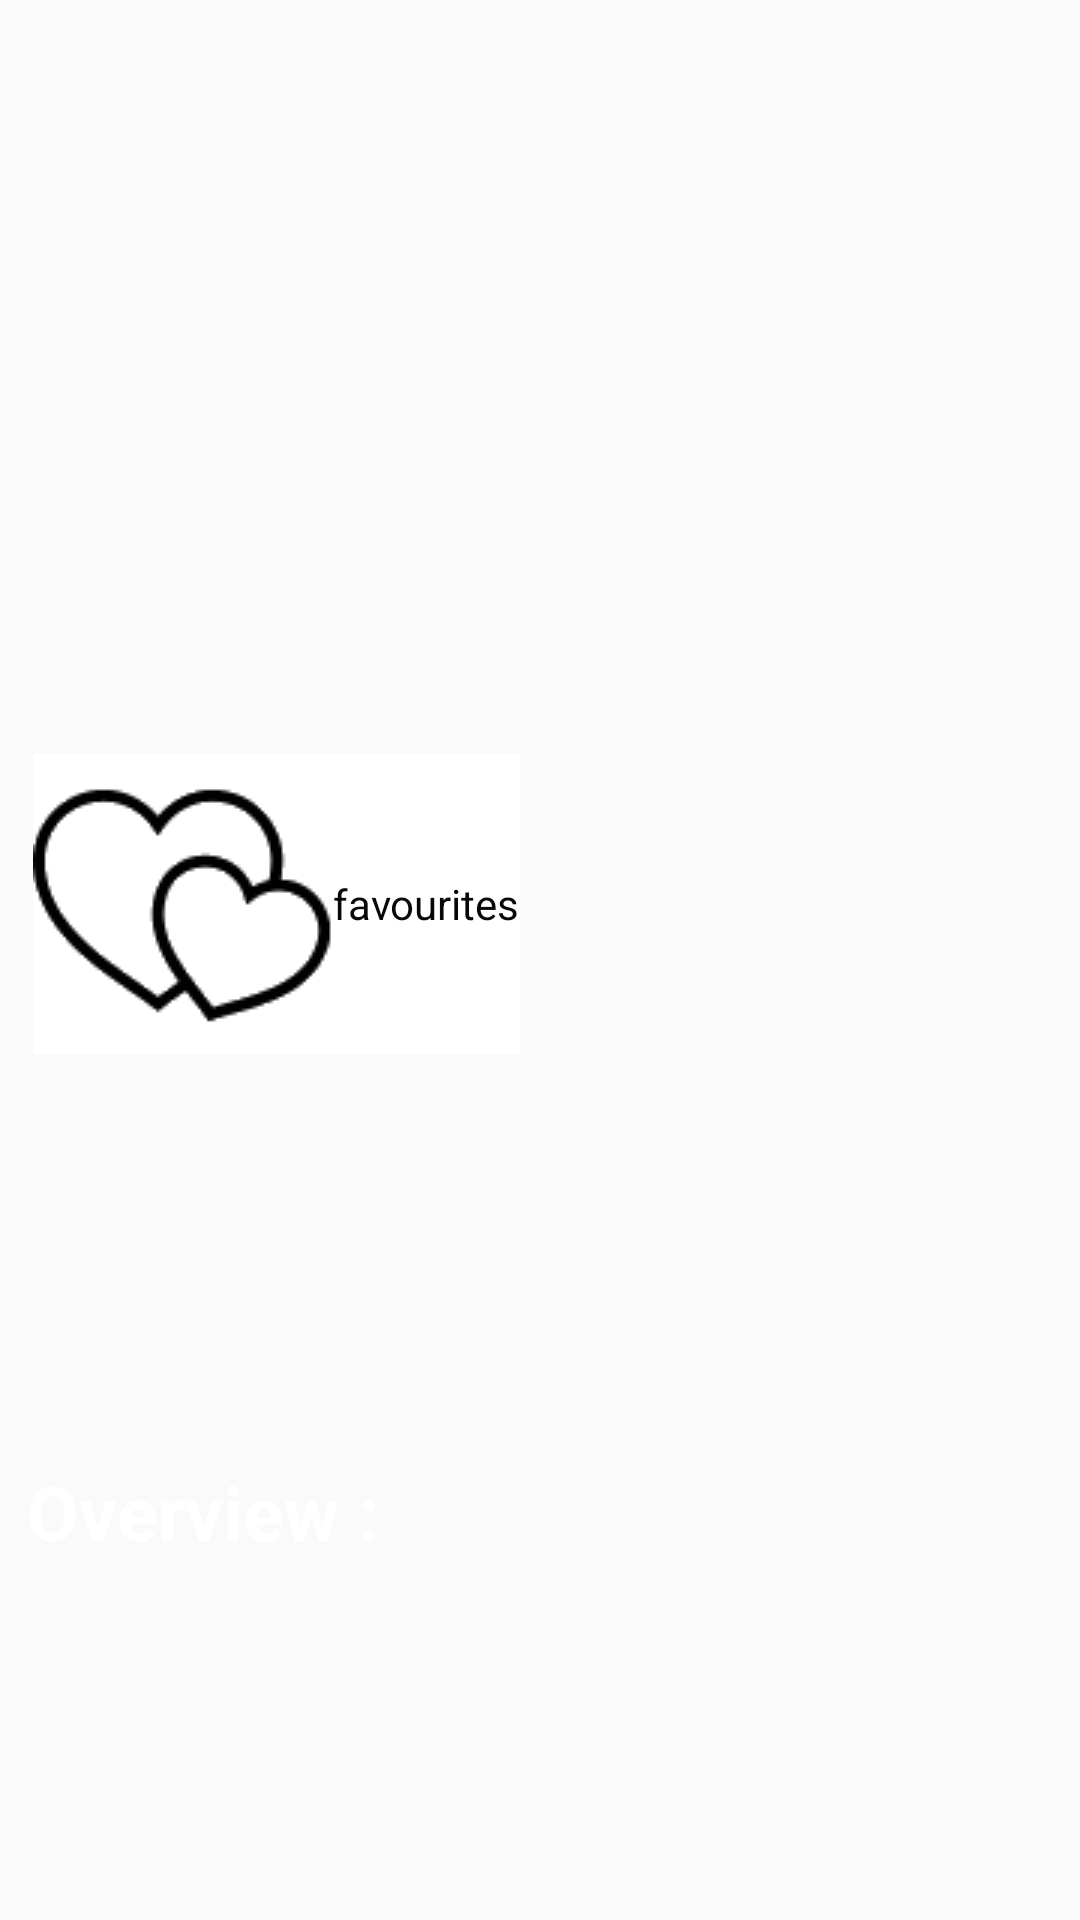

Write the Android layout XML for this screen, with the resource values it uses.
<!-- AndroidManifest.xml: application theme AppTheme -->
<!-- res/layout/activity_film_description.xml -->
<?xml version="1.0" encoding="utf-8"?>
<ScrollView xmlns:android="http://schemas.android.com/apk/res/android"
    android:layout_width="match_parent"
    android:layout_height="match_parent"
    android:padding="5dp">


    <LinearLayout
        android:layout_width="match_parent"
        android:layout_height="wrap_content"
        android:layout_margin="2dp"
        android:orientation="vertical">

        <ImageView
            android:id="@+id/back_poster"
            android:layout_width="match_parent"
            android:layout_height="200dp"
            android:layout_margin="2dp"
            android:scaleType="fitXY" />

        <LinearLayout
            android:layout_width="match_parent"
            android:layout_height="270dp"
            android:layout_margin="2dp"
            android:background="@drawable/mv"
            android:orientation="horizontal">


            <ImageView
                android:id="@+id/front_poster"
                android:layout_width="wrap_content"
                android:layout_height="270dp"
                android:scaleType="fitXY" />

            <LinearLayout
                android:layout_width="match_parent"
                android:layout_height="wrap_content"
                android:layout_margin="2dp"
                android:background="@drawable/mv"
                android:orientation="vertical">

                <TextView
                    android:id="@+id/id_title"
                    android:layout_width="match_parent"
                    android:layout_height="wrap_content"
                    android:layout_margin="10dp"
                    android:textColor="#ffffff"
                    android:textSize="12sp" />

                <CheckBox
                    android:id="@+id/fav"
                    android:layout_width="wrap_content"
                    android:layout_height="wrap_content"
                    android:background="#ffffff"
                    android:button="@drawable/unchecked"
                    android:text="@string/favourites"
                    android:textColor="#080808"

                    />


                <TextView
                    android:id="@+id/rating"
                    android:layout_width="match_parent"
                    android:layout_height="wrap_content"
                    android:layout_margin="10dp"
                    android:textColor="#ffffff"
                    android:textSize="12sp" />

                <TextView
                    android:id="@+id/votes"
                    android:layout_width="match_parent"
                    android:layout_height="wrap_content"
                    android:layout_margin="10dp"
                    android:textColor="#ffffff"
                    android:textSize="12sp" />

                <TextView
                    android:id="@+id/release"
                    android:layout_width="match_parent"
                    android:layout_height="wrap_content"
                    android:layout_margin="10dp"
                    android:textColor="#ffffff"
                    android:textSize="12dp" />

            </LinearLayout>

        </LinearLayout>

        <LinearLayout
            android:id="@+id/ll"
            android:layout_width="match_parent"
            android:layout_height="wrap_content"
            android:layout_margin="2dp"
            android:orientation="vertical">

            <TextView
                android:layout_width="match_parent"
                android:layout_height="wrap_content"
                android:text="Overview :"
                android:textColor="#ffffff"
                android:textSize="25sp"
                android:textStyle="bold" />

            <TextView
                android:id="@+id/language"
                android:layout_width="match_parent"
                android:layout_height="wrap_content"
                android:textColor="#ffffff"
                android:textSize="17sp" />
        </LinearLayout>

        <LinearLayout
            android:layout_width="match_parent"
            android:layout_height="wrap_content"
            android:orientation="vertical">

            <android.support.v7.widget.RecyclerView
                android:id="@+id/recycler"
                android:layout_width="match_parent"
                android:layout_height="wrap_content"
                android:background="@drawable/mv"

                >

            </android.support.v7.widget.RecyclerView>

            <android.support.v7.widget.RecyclerView
                android:id="@+id/recycler_review"
                android:layout_width="match_parent"
                android:layout_height="wrap_content"
                android:background="@drawable/mv">

            </android.support.v7.widget.RecyclerView>
        </LinearLayout>
    </LinearLayout>

</ScrollView>
<!-- resources referenced by this layout -->
<resources>
  <!-- drawable unchecked: png bitmap (drawable, 2262 bytes) -->
  <string name="favourites">favourites</string>
  <style name="AppTheme" parent="Theme.AppCompat.Light.DarkActionBar">
          
          <item name="colorPrimary">@color/colorPrimary</item>
          <item name="colorPrimaryDark">@color/colorPrimaryDark</item>
          <item name="colorAccent">@color/colorAccent</item>
          <item name="android:widgetLayout">@drawable/mv</item>
      </style>
  <!-- not gathered from this repository: default colours our renderer supplied (Android Studio template values) -->
  <color name="colorPrimary">#FF6200EE</color>
  <color name="colorPrimaryDark">#FF3700B3</color>
  <color name="colorAccent">#FF03DAC5</color>
</resources>
